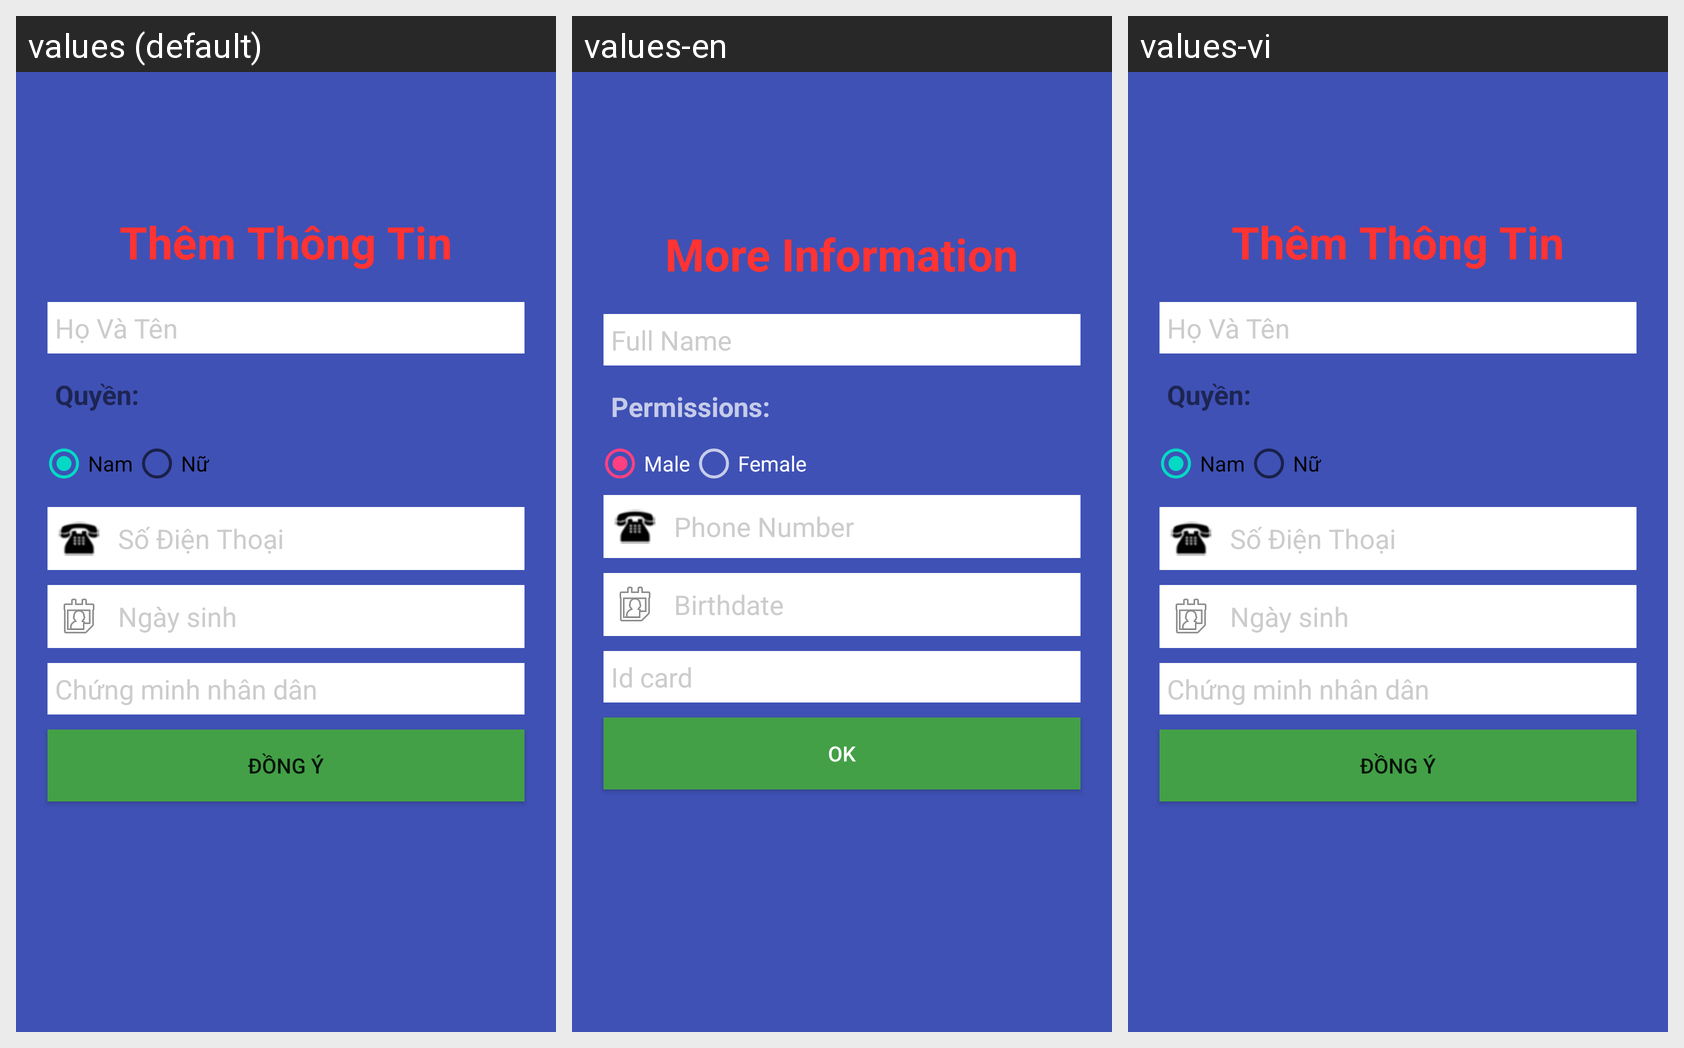

Translations of the strings shown on this Android screen, per locale in the grid:
Android screen res/layout/layout_themthongtindangky.xml rendered under 3 locales, left to right: values (default), values-en, values-vi. Device: Nexus 5 (rendered at 1080×1920; each locale shown at half size, 540×960, under a caption strip naming it); theme AppTheme.
Strings drawn on this screen, with the default value and each locale's value (text and hints the layout hard-codes, and strings that could not be matched under every locale, appear in the picture but are not listed):

themthongtin
  values: Thêm Thông Tin
  values-en: More Information
  values-vi: Thêm Thông Tin

hoten
  values: Họ Và Tên
  values-en: Full Name
  values-vi: Họ Và Tên

quyen
  values: Quyền:
  values-en: Permissions:
  values-vi: Quyền:

gtNam
  values: Nam
  values-en: Male
  values-vi: Nam

gtNu
  values: Nữ
  values-en: Female
  values-vi: Nữ

sodienthoai
  values: Số Điện Thoại
  values-en: Phone Number
  values-vi: Số Điện Thoại

ngaysinh
  values: Ngày sinh
  values-en: Birthdate
  values-vi: Ngày sinh

chungminhandan
  values: Chứng minh nhân dân
  values-en: Id card
  values-vi: Chứng minh nhân dân

dongy
  values: Đồng ý
  values-en: OK
  values-vi: Đồng ý
